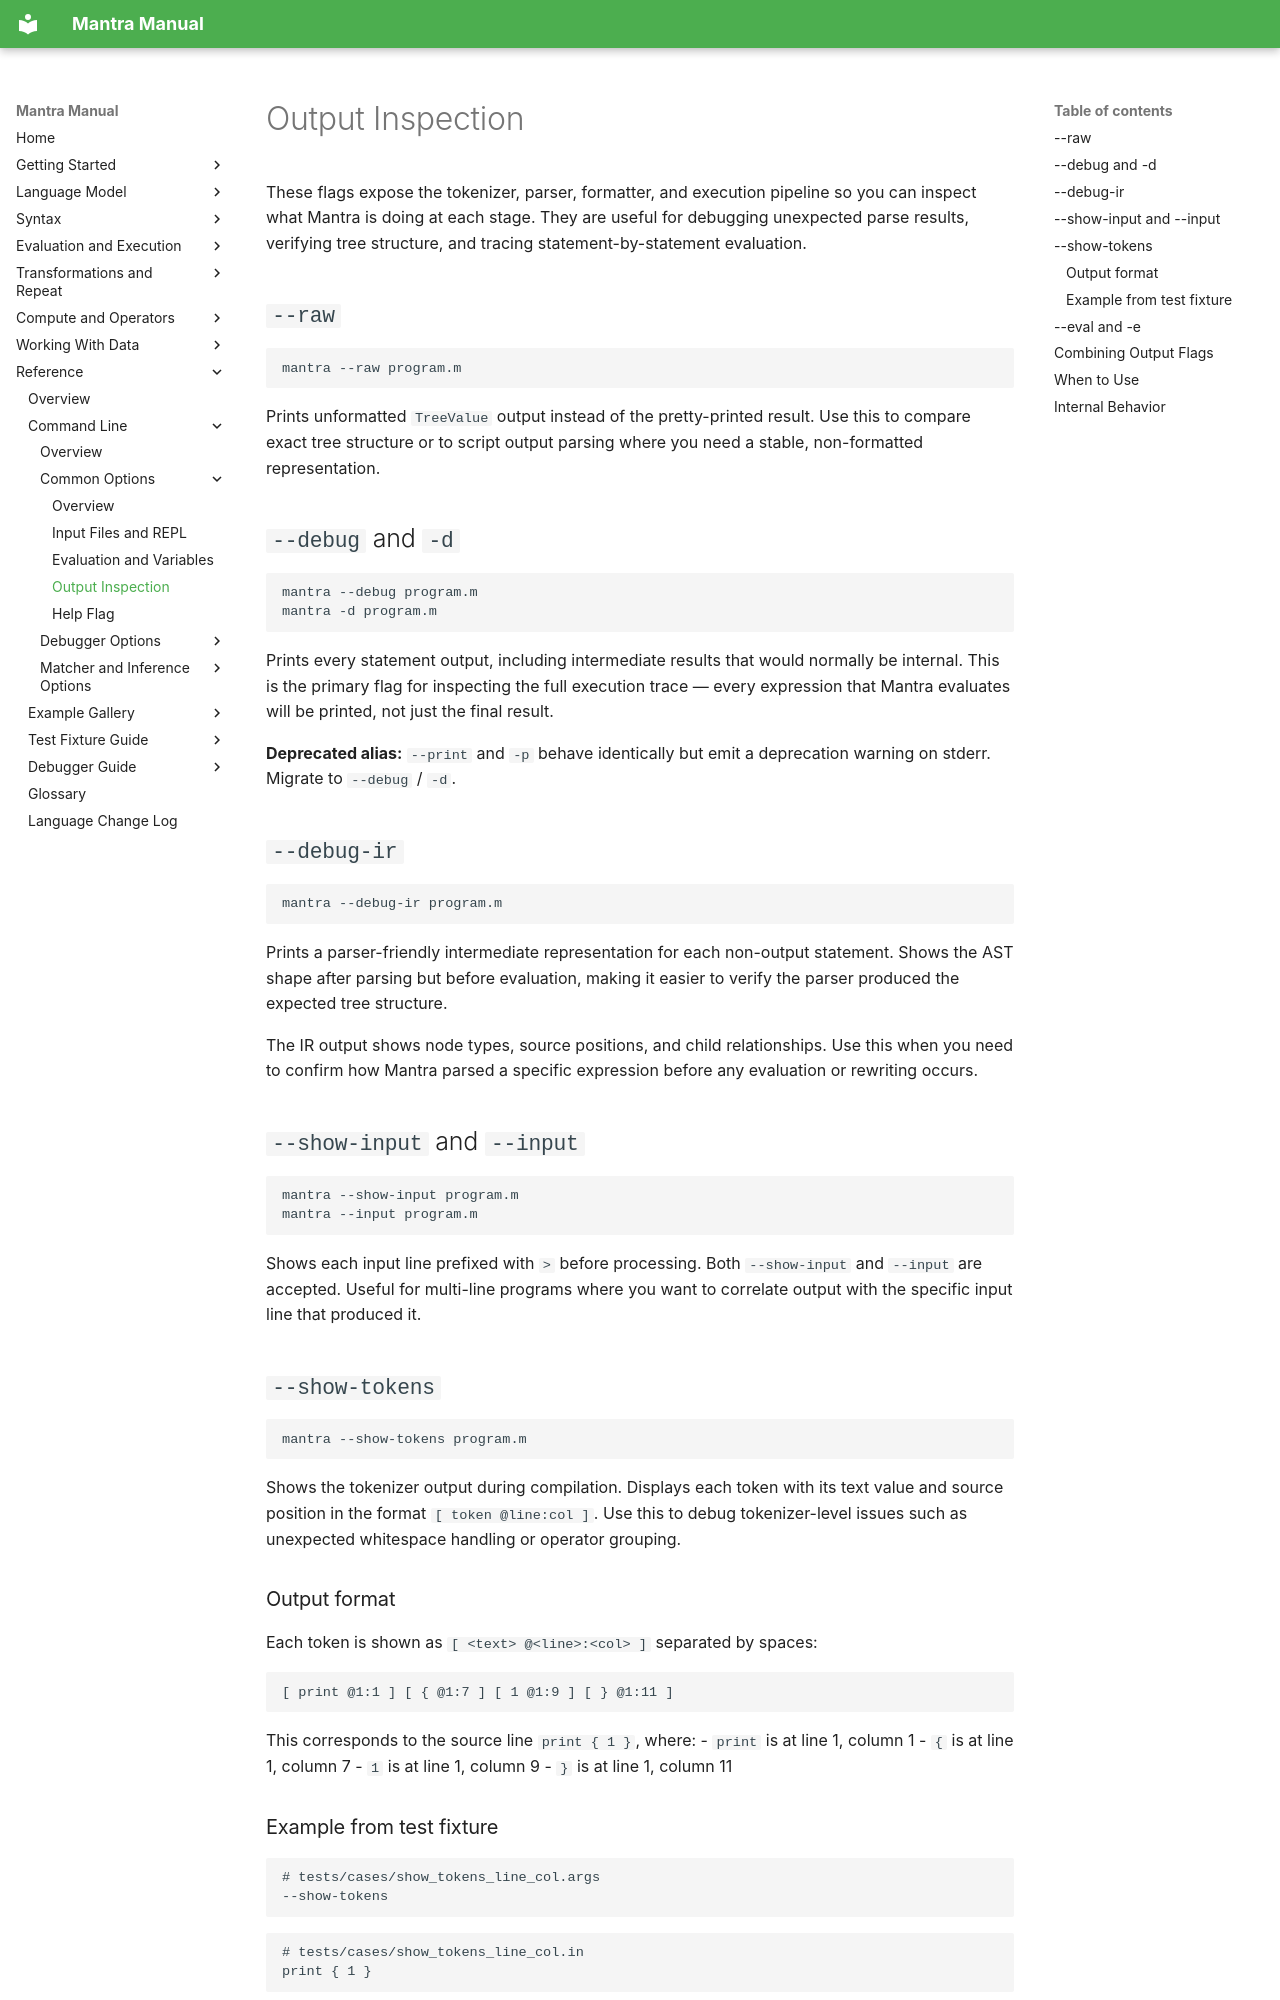

repository: longknot/mantra · page: reference/command-line/common-options/output-inspection/index.html · generator: mkdocs

# Output Inspection

These flags expose the tokenizer, parser, formatter, and execution pipeline so
you can inspect what Mantra is doing at each stage. They are useful for
debugging unexpected parse results, verifying tree structure, and tracing
statement-by-statement evaluation.

## `--raw`

```bash
mantra --raw program.m
```

Prints unformatted `TreeValue` output instead of the pretty-printed result. Use
this to compare exact tree structure or to script output parsing where you need
a stable, non-formatted representation.

## `--debug` and `-d`

```bash
mantra --debug program.m
mantra -d program.m
```

Prints every statement output, including intermediate results that would
normally be internal. This is the primary flag for inspecting the full
execution trace — every expression that Mantra evaluates will be printed, not
just the final result.

**Deprecated alias:** `--print` and `-p` behave identically but emit a
deprecation warning on stderr. Migrate to `--debug` / `-d`.

## `--debug-ir`

```bash
mantra --debug-ir program.m
```

Prints a parser-friendly intermediate representation for each non-output
statement. Shows the AST shape after parsing but before evaluation, making it
easier to verify the parser produced the expected tree structure.

The IR output shows node types, source positions, and child relationships. Use
this when you need to confirm how Mantra parsed a specific expression before
any evaluation or rewriting occurs.

## `--show-input` and `--input`

```bash
mantra --show-input program.m
mantra --input program.m
```

Shows each input line prefixed with `>` before processing. Both `--show-input`
and `--input` are accepted. Useful for multi-line programs where you want to
correlate output with the specific input line that produced it.

## `--show-tokens`

```bash
mantra --show-tokens program.m
```

Shows the tokenizer output during compilation. Displays each token with its
text value and source position in the format `[ token @line:col ]`. Use this
to debug tokenizer-level issues such as unexpected whitespace handling or
operator grouping.

### Output format

Each token is shown as `[ <text> @<line>:<col> ]` separated by spaces:

```
[ print @1:1 ] [ { @1:7 ] [ 1 @1:9 ] [ } @1:11 ]
```

This corresponds to the source line `print { 1 }`, where:
- `print` is at line 1, column 1
- `{` is at line 1, column 7
- `1` is at line 1, column 9
- `}` is at line 1, column 11
